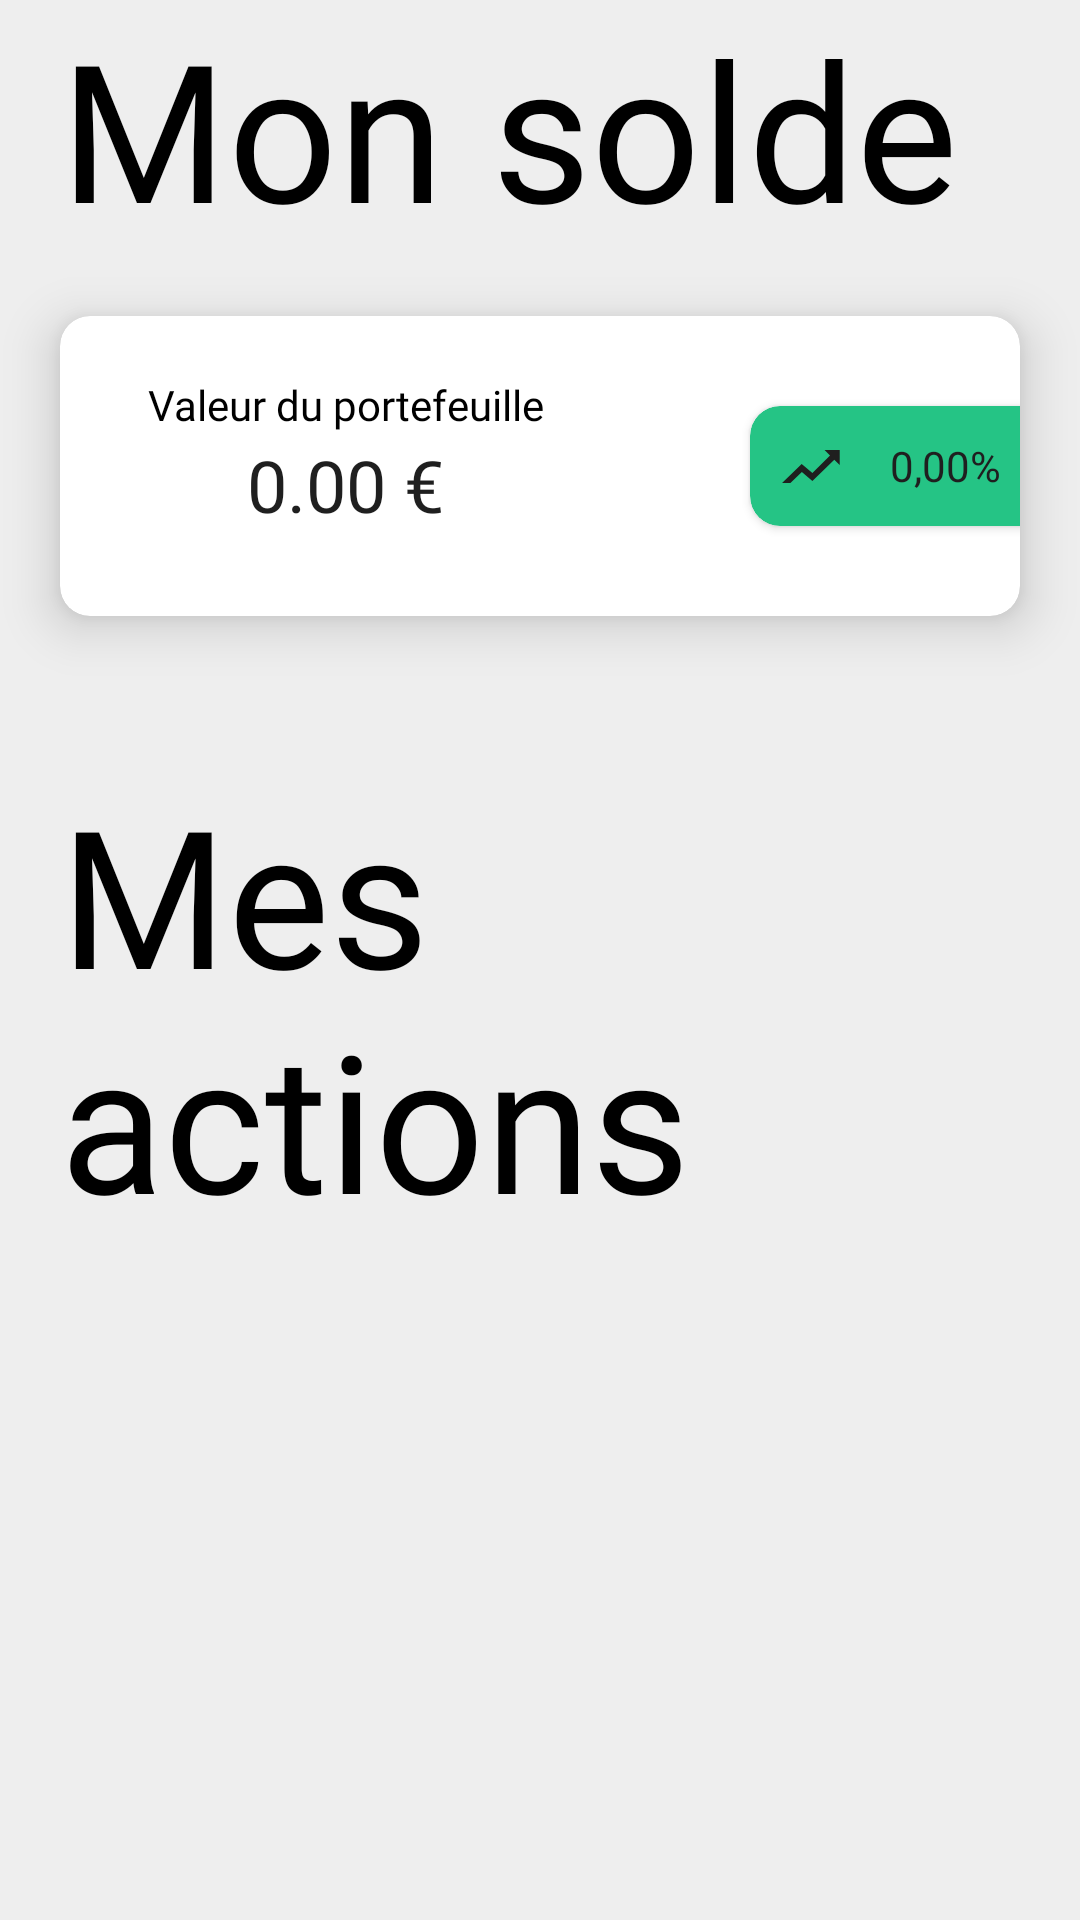

Here is an Android app screen rendered from its layout file. Give the layout XML and the strings, colors and styles it references.
<!-- AndroidManifest.xml: application theme AppTheme -->
<!-- res/layout/fragment_main.xml -->
<?xml version="1.0" encoding="utf-8"?>
<FrameLayout xmlns:android="http://schemas.android.com/apk/res/android"
    xmlns:tools="http://schemas.android.com/tools"
    android:layout_width="match_parent"
    android:layout_height="match_parent"
    xmlns:app="http://schemas.android.com/apk/res-auto"
    tools:context=".views.MainFragment"
    android:background="#EEEEEE">
    <androidx.core.widget.NestedScrollView
        android:layout_width="match_parent"
        android:layout_height="wrap_content">
    <androidx.constraintlayout.widget.ConstraintLayout
        android:layout_width="match_parent"
        android:layout_height="match_parent">
        <TextView
            android:id="@+id/tv_account_balance"
            android:layout_width="match_parent"
            android:layout_height="wrap_content"
            android:text="@string/mon_solde"
            android:fontFamily="@font/jomhuria"
            android:textSize="64sp"
            android:layout_marginHorizontal="20dp"
            android:gravity="left"
            android:textColor="#000000"
            app:layout_constraintTop_toTopOf="parent"
            app:layout_constraintEnd_toEndOf="parent"
            app:layout_constraintStart_toStartOf="parent"/>

        <androidx.cardview.widget.CardView
            android:id="@+id/cv_account_balance"
            android:layout_width="0dp"
            android:layout_height="100dp"
            app:cardCornerRadius="10dp"
            app:cardElevation="10dp"
            app:layout_constraintTop_toBottomOf="@id/tv_account_balance"
            app:layout_constraintStart_toStartOf="parent"
            app:layout_constraintEnd_toEndOf="parent"
            android:layout_marginTop="20dp"
            android:layout_marginHorizontal="20dp"
            android:backgroundTint="@color/white">
            <TextView
                android:layout_width="150dp"
                android:layout_height="wrap_content"
                android:text="@string/valeur_du_portefeuille"
                android:fontFamily="@font/plus_jakarta_sans"
                android:textSize="14sp"
                android:layout_marginHorizontal="20dp"
                android:layout_marginTop="20dp"
                android:textColor="#000000"
                android:gravity="center"/>
            <TextView
                android:id="@+id/tv_account_balance_value"
                android:layout_width="150dp"
                android:layout_height="wrap_content"
                android:text="@string/default_price"
                android:fontFamily="@font/jomhuria"
                android:textSize="24sp"
                android:layout_marginHorizontal="20dp"
                android:layout_marginTop="40dp"
                android:textColor="#1F1F1F"
                android:gravity="center"/>
            <androidx.cardview.widget.CardView
                android:id="@+id/cv_account_balance_percentage"
                android:layout_width="100dp"
                android:layout_height="40dp"
                android:backgroundTint="#25C485"
                android:layout_marginEnd="20dp"
                android:layout_marginStart="230dp"
                android:layout_gravity="center_vertical"
                app:cardCornerRadius="10dp">
                <ImageView
                    android:id="@+id/iv_account_balance_percentage"
                    android:layout_width="20dp"
                    android:layout_height="40dp"
                    android:src="@drawable/evolv_up_arrow"
                    android:layout_marginStart="10dp"
                    />
                <TextView
                    android:id="@+id/tv_account_balance_percentage"
                    android:layout_width="70dp"
                    android:layout_height="40dp"
                    android:text="@string/default_percentage"
                    android:fontFamily="@font/plus_jakarta_sans"
                    android:textSize="14sp"
                    android:textColor="#1F1F1F"
                    android:layout_marginStart="30dp"
                    android:gravity="center"/>
            </androidx.cardview.widget.CardView>
        </androidx.cardview.widget.CardView>

        <TextView
            android:id="@+id/tv_stocks"
            android:layout_width="match_parent"
            android:layout_height="wrap_content"
            android:text="@string/mes_actions"
            android:fontFamily="@font/jomhuria"
            android:textSize="64sp"
            android:layout_marginHorizontal="20dp"
            android:textColor="#000000"
            app:layout_constraintTop_toBottomOf="@id/cv_account_balance"
            app:layout_constraintStart_toStartOf="parent"
            app:layout_constraintEnd_toEndOf="parent"
            android:layout_marginTop="50dp"/>

        <androidx.recyclerview.widget.RecyclerView
            android:id="@+id/horizontal_recycler_view_main"
            android:layout_width="0dp"
            android:layout_height="200dp"
            android:layout_gravity="center"
            android:orientation="horizontal"
            tools:itemCount="7"
            tools:listitem="@layout/horizontal_stock_item"
            app:layout_constraintEnd_toEndOf="parent"
            app:layout_constraintStart_toStartOf="parent"
            app:layout_constraintTop_toBottomOf="@id/tv_stocks"
            android:nestedScrollingEnabled="true"
            />
        <com.google.android.material.button.MaterialButton
            android:id="@+id/wallet_details"
            android:layout_width="0dp"
            android:layout_height="50dp"
            android:layout_marginTop="30dp"
            android:layout_marginHorizontal="20dp"
            android:text="@string/d_tails_du_portefeuille"
            android:fontFamily="@font/plus_jakarta_sans"
            app:icon="@drawable/icon_wallet_details"
            android:textStyle="bold"
            android:textSize="14sp"
            android:gravity="center"
            app:layout_constraintTop_toBottomOf="@id/horizontal_recycler_view_main"
            app:layout_constraintStart_toStartOf="parent"
            app:layout_constraintEnd_toEndOf="parent"
            app:backgroundTint="#1F1F1F"
            android:textColor="@color/secondary"
            app:circularflow_radiusInDP="100dp"/>
    </androidx.constraintlayout.widget.ConstraintLayout>
    </androidx.core.widget.NestedScrollView>

</FrameLayout>
<!-- res/layout/horizontal_stock_item.xml (included above) -->
<?xml version="1.0" encoding="utf-8"?>
<androidx.constraintlayout.widget.ConstraintLayout xmlns:android="http://schemas.android.com/apk/res/android"
    android:layout_width="150dp"
    android:layout_height="150dp"
    xmlns:app="http://schemas.android.com/apk/res-auto"
    android:background="@drawable/vertical_card_background"
    android:layout_margin="10dp"
    android:layout_gravity="center">
    <ImageView
        android:id="@+id/company_logo"
        android:layout_width="50dp"
        android:layout_height="30dp"
        app:layout_constraintTop_toTopOf="parent"
        app:layout_constraintLeft_toLeftOf="parent"
        android:layout_margin="10dp"/>

    <TextView
        android:id="@+id/company_code"
        android:layout_width="wrap_content"
        android:layout_height="wrap_content"
        app:layout_constraintLeft_toLeftOf="parent"
        app:layout_constraintBottom_toBottomOf="parent"
        android:layout_margin="10dp"
        android:fontFamily="Plus Jakarta Sans"
        android:textSize="16sp"
        android:textColor="#1F1F1F"/>

    <com.github.aachartmodel.aainfographics.aachartcreator.AAChartView
        android:id="@+id/chart"
        android:layout_width="match_parent"
        android:layout_height="0dp"
        app:layout_constraintLeft_toRightOf="parent"
        app:layout_constraintRight_toLeftOf="parent"
        app:layout_constraintTop_toBottomOf="@id/company_logo"
        app:layout_constraintBottom_toTopOf="@id/evolv_logo"
        android:elevation="20dp"/>

    <TextView
        android:id="@+id/stock_price"
        android:layout_width="wrap_content"
        android:layout_height="wrap_content"
        app:layout_constraintRight_toRightOf="parent"
        app:layout_constraintTop_toTopOf="parent"
        android:layout_margin="10dp"
        android:fontFamily="Plus Jakarta Sans"
        android:textSize="16sp"
        android:textColor="#1F1F1F"/>

    <ImageView
        android:id="@+id/evolv_logo"
        android:layout_width="16sp"
        android:layout_height="16sp"
        app:layout_constraintEnd_toStartOf="@id/percent_evolv_horizontal"
        app:layout_constraintBottom_toBottomOf="parent"
        android:layout_marginBottom="10dp"
        android:layout_marginEnd="3dp"
        android:src="@drawable/green_up_arrow"/>

    <TextView
        android:id="@+id/percent_evolv_horizontal"
        android:layout_width="wrap_content"
        android:layout_height="wrap_content"
        app:layout_constraintEnd_toEndOf="parent"
        app:layout_constraintBottom_toBottomOf="parent"
        android:layout_margin="10dp"
        android:fontFamily="Plus Jakarta Sans"
        android:textSize="16sp"
        android:textColor="#1F1F1F"/>

</androidx.constraintlayout.widget.ConstraintLayout>
<!-- resources referenced by this layout -->
<resources>
  <color name="secondary">#EEEEEE</color>
  <color name="white">#FFFFFF</color>
  <!-- drawable evolv_up_arrow (drawable) -->
  <vector xmlns:android="http://schemas.android.com/apk/res/android"
      android:width="20dp"
      android:height="11dp"
      android:viewportWidth="20"
      android:viewportHeight="11">
    <path
        android:pathData="M16.678,1.81L14.847,0H19.906V5L18.095,3.21L10.8,10.36L7.289,7.34L3.465,11H0.682L7.228,4.66L10.8,7.64"
        android:fillColor="#1F1F1F"/>
  </vector>
  <!-- drawable green_up_arrow (drawable) -->
  <vector xmlns:android="http://schemas.android.com/apk/res/android"
      android:width="10dp"
      android:height="10dp"
      android:viewportWidth="10"
      android:viewportHeight="10">
    <path
        android:pathData="M1,9.25L9.25,1M9.25,1V9.25M9.25,1H1"
        android:strokeLineJoin="round"
        android:strokeWidth="1.5"
        android:fillColor="#00000000"
        android:strokeColor="#25C485"
        android:strokeLineCap="round"/>
  </vector>
  <!-- drawable icon_wallet_details: vector/xml drawable (drawable, 5497 chars, omitted) -->
  <string name="d_tails_du_portefeuille">Détails du portefeuille</string>
  <string name="default_percentage">0,00%</string>
  <string name="default_price">0.00 €</string>
  <string name="mes_actions">Mes actions</string>
  <string name="mon_solde">Mon solde</string>
  <string name="valeur_du_portefeuille">Valeur du portefeuille</string>
  <style name="AppTheme" parent="Theme.Material3.Light.NoActionBar">
          <item name="colorPrimary">#1F1F1F</item>
      </style>
</resources>
